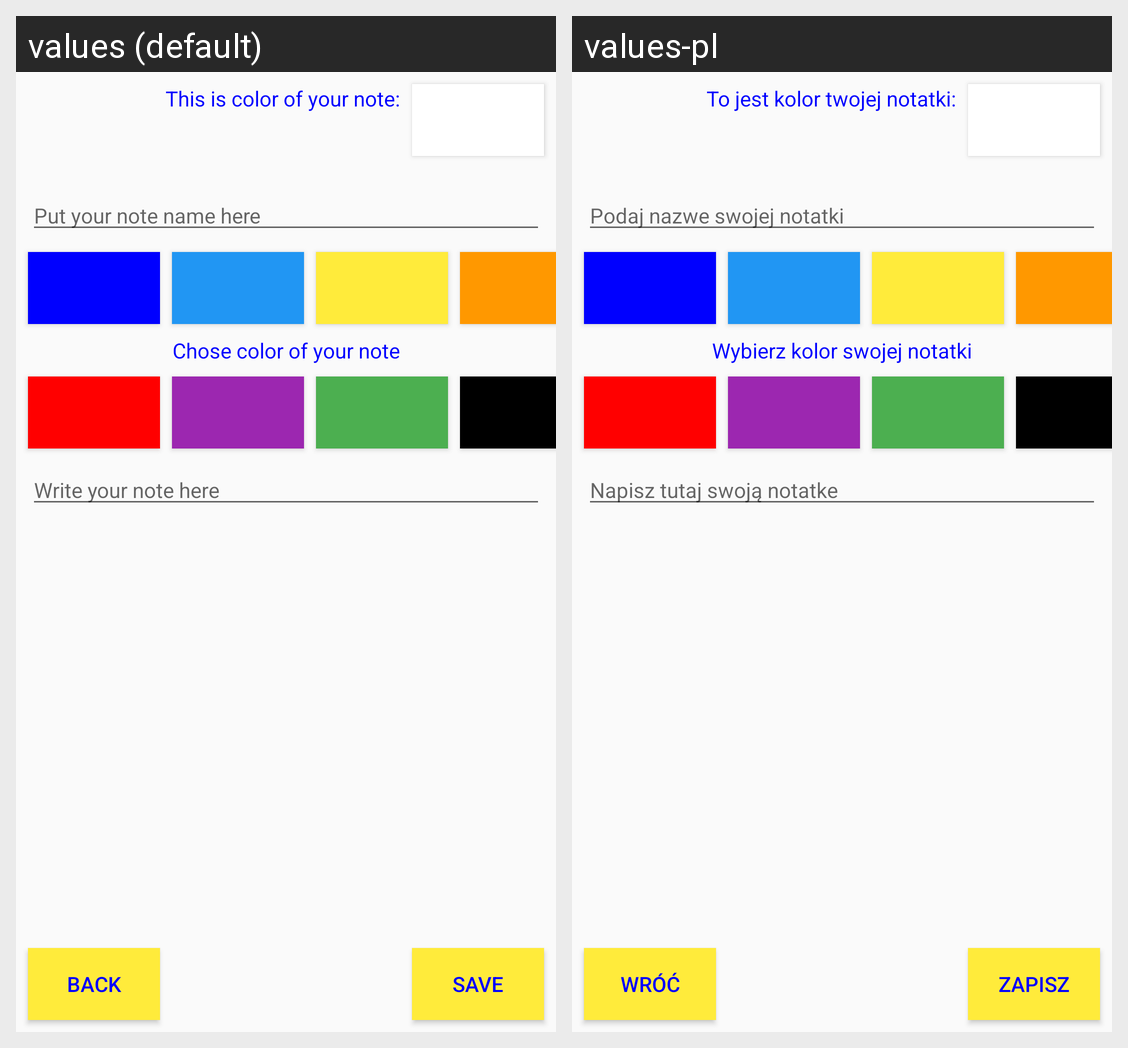

This grid shows one Android layout under two languages. Give, for every string resource on the screen, its name, the default text and each shown locale's text.
Android screen res/layout/activity_second.xml rendered under 2 locales, left to right: values (default), values-pl. Device: Nexus 5 (rendered at 1080×1920; each locale shown at half size, 540×960, under a caption strip naming it); theme AppTheme.
Strings drawn on this screen, with the default value and each locale's value (text and hints the layout hard-codes, and strings that could not be matched under every locale, appear in the picture but are not listed):

notename
  values: Put your note name here
  values-pl: Podaj nazwe swojej notatki

wcolor
  values: Chose color of your note
  values-pl: Wybierz kolor swojej notatki

note
  values: Write your note here
  values-pl: Napisz tutaj swoją notatke

save
  values: Save
  values-pl: Zapisz

notecolor
  values: This is color of your note:
  values-pl: To jest kolor twojej notatki:

back
  values: Back
  values-pl: Wróć
